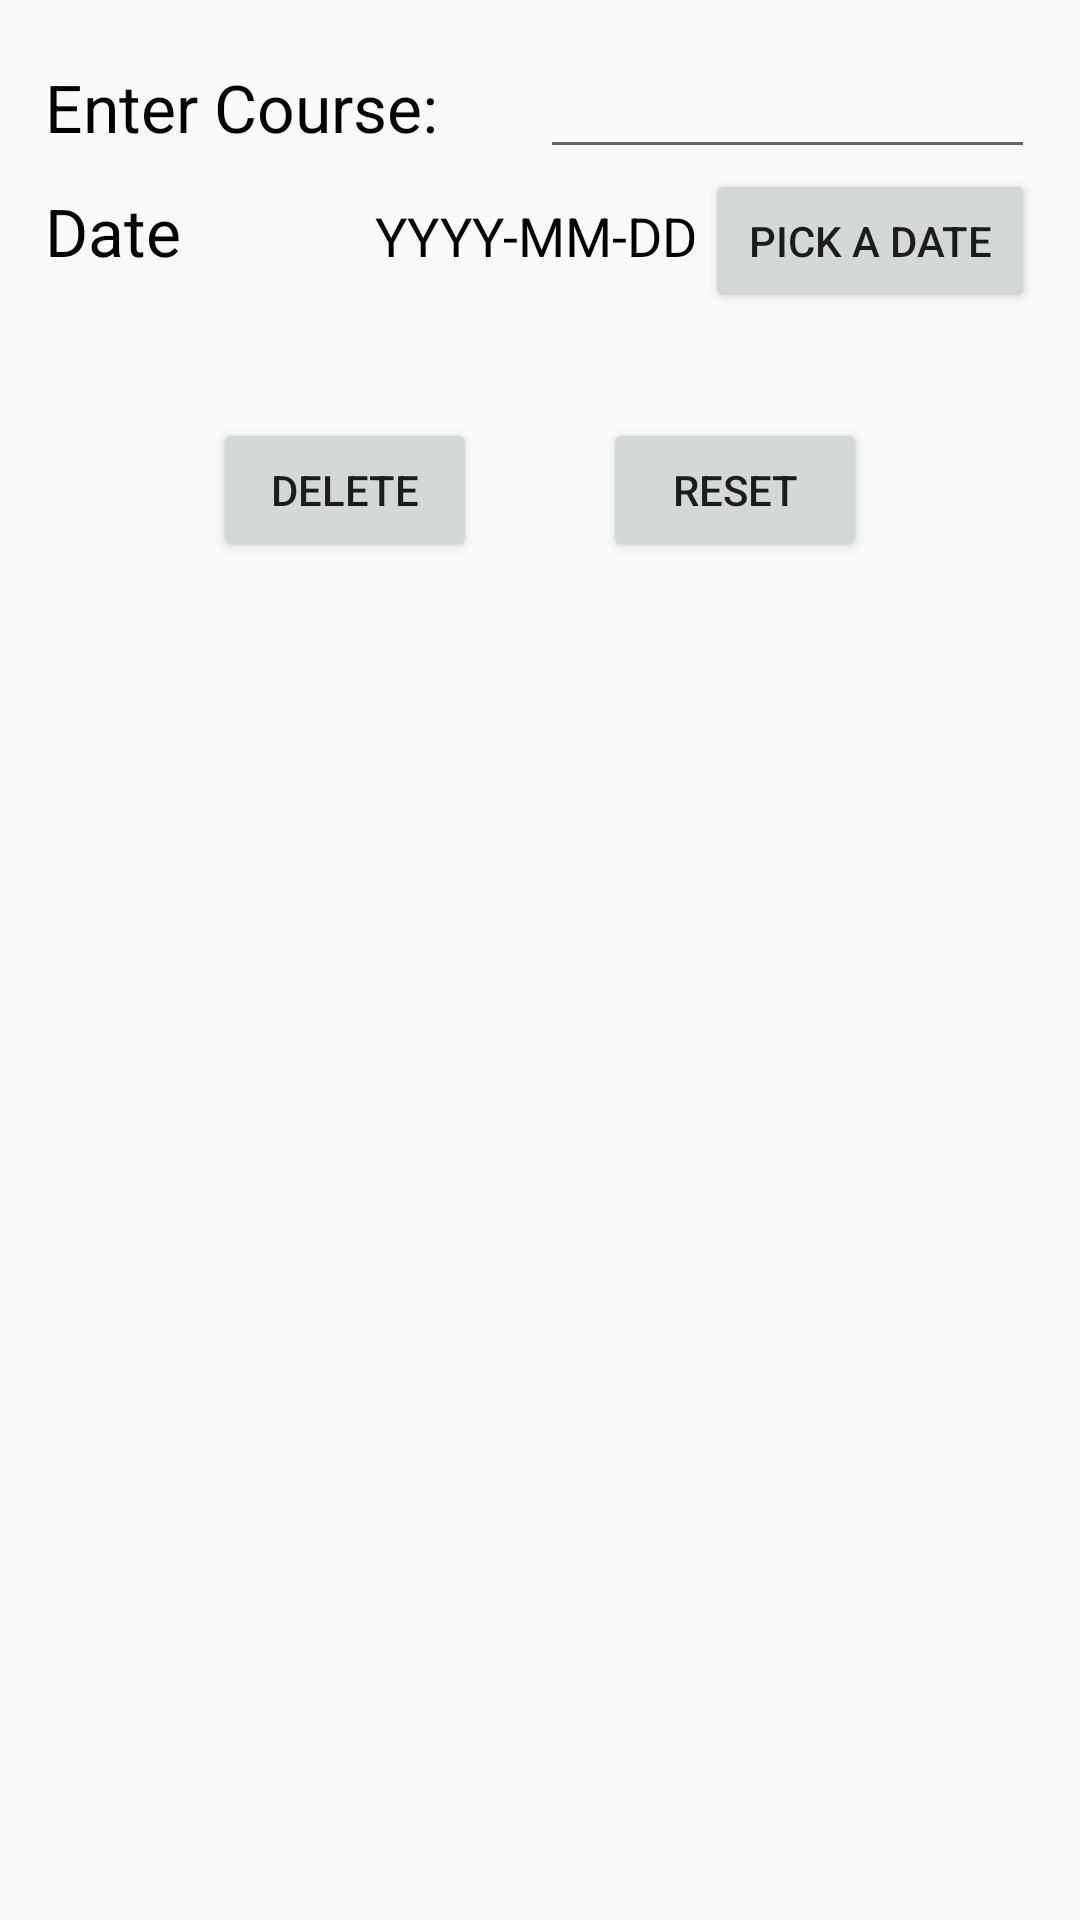

The Android layout XML behind this screen, and the referenced resources:
<!-- AndroidManifest.xml: application theme AppTheme -->
<!-- res/layout/activity_delete_test.xml -->
<?xml version="1.0" encoding="utf-8"?>
<LinearLayout xmlns:android="http://schemas.android.com/apk/res/android"
    xmlns:app="http://schemas.android.com/apk/res-auto"
    xmlns:tools="http://schemas.android.com/tools"
    android:layout_width="match_parent"
    android:layout_height="match_parent"
    android:padding="15dp"
    android:orientation="vertical"
    tools:context=".DeleteTest">

    <LinearLayout
        android:layout_width="match_parent"
        android:layout_height="wrap_content"
        android:orientation="horizontal">

        <TextView
            android:layout_width="0dp"
            android:layout_weight="1"
            android:layout_height="wrap_content"
            android:text="Enter Course:"
            android:textSize="22sp"
            android:textColor="#000000"/>

        <EditText
            android:layout_width="0dp"
            android:layout_height="wrap_content"
            android:layout_weight="1"
            android:id="@+id/dlcourse"
            />

    </LinearLayout>

    <LinearLayout
        android:layout_width="match_parent"
        android:layout_height="wrap_content"
        android:orientation="horizontal">

        <TextView
            android:layout_width="0dp"
            android:layout_height="wrap_content"
            android:layout_weight="1"
            android:text="Date "
            android:textColor="#000000"
            android:textSize="22sp" />

        <TextView
            android:id="@+id/datedl"
            android:layout_width="0dp"
            android:layout_height="wrap_content"
            android:layout_weight="1"
            android:text="YYYY-MM-DD"
            android:textColor="#000000"
            android:textSize="18sp" />

        <Button
            android:id="@+id/dldtpicker"
            android:layout_width="0dp"
            android:layout_height="wrap_content"
            android:layout_weight="1"
            android:text="Pick a Date" />

    </LinearLayout>

    <LinearLayout
        android:layout_width="match_parent"
        android:layout_height="wrap_content"
        android:layout_margin="35dp"
        android:orientation="horizontal">

        <LinearLayout
            android:layout_width="0dp"
            android:layout_height="wrap_content"
            android:layout_weight="1"
            android:gravity="center"
            android:orientation="horizontal">

            <Button
                android:id="@+id/deletetst"
                android:layout_width="wrap_content"
                android:layout_height="wrap_content"
                android:text="Delete" />

        </LinearLayout>

        <LinearLayout
            android:layout_width="0dp"
            android:layout_height="wrap_content"
            android:layout_weight="1"
            android:gravity="center"
            android:orientation="horizontal">

            <Button
                android:id="@+id/resettst"
                android:layout_width="wrap_content"
                android:layout_height="wrap_content"
                android:text="Reset" />

        </LinearLayout>

    </LinearLayout>

</LinearLayout>
<!-- resources referenced by this layout -->
<resources>
  <style name="AppTheme" parent="Theme.AppCompat.Light.NoActionBar">
          
          <item name="colorPrimary">@color/colorPrimary</item>
          <item name="colorPrimaryDark">#ff42959a</item>
          <item name="colorAccent">#006699</item>
          <item name="android:textColorHint">#ffffff</item>
      </style>
  <!-- not gathered from this repository: default colours our renderer supplied (Android Studio template values) -->
  <color name="colorPrimary">#FF6200EE</color>
</resources>
